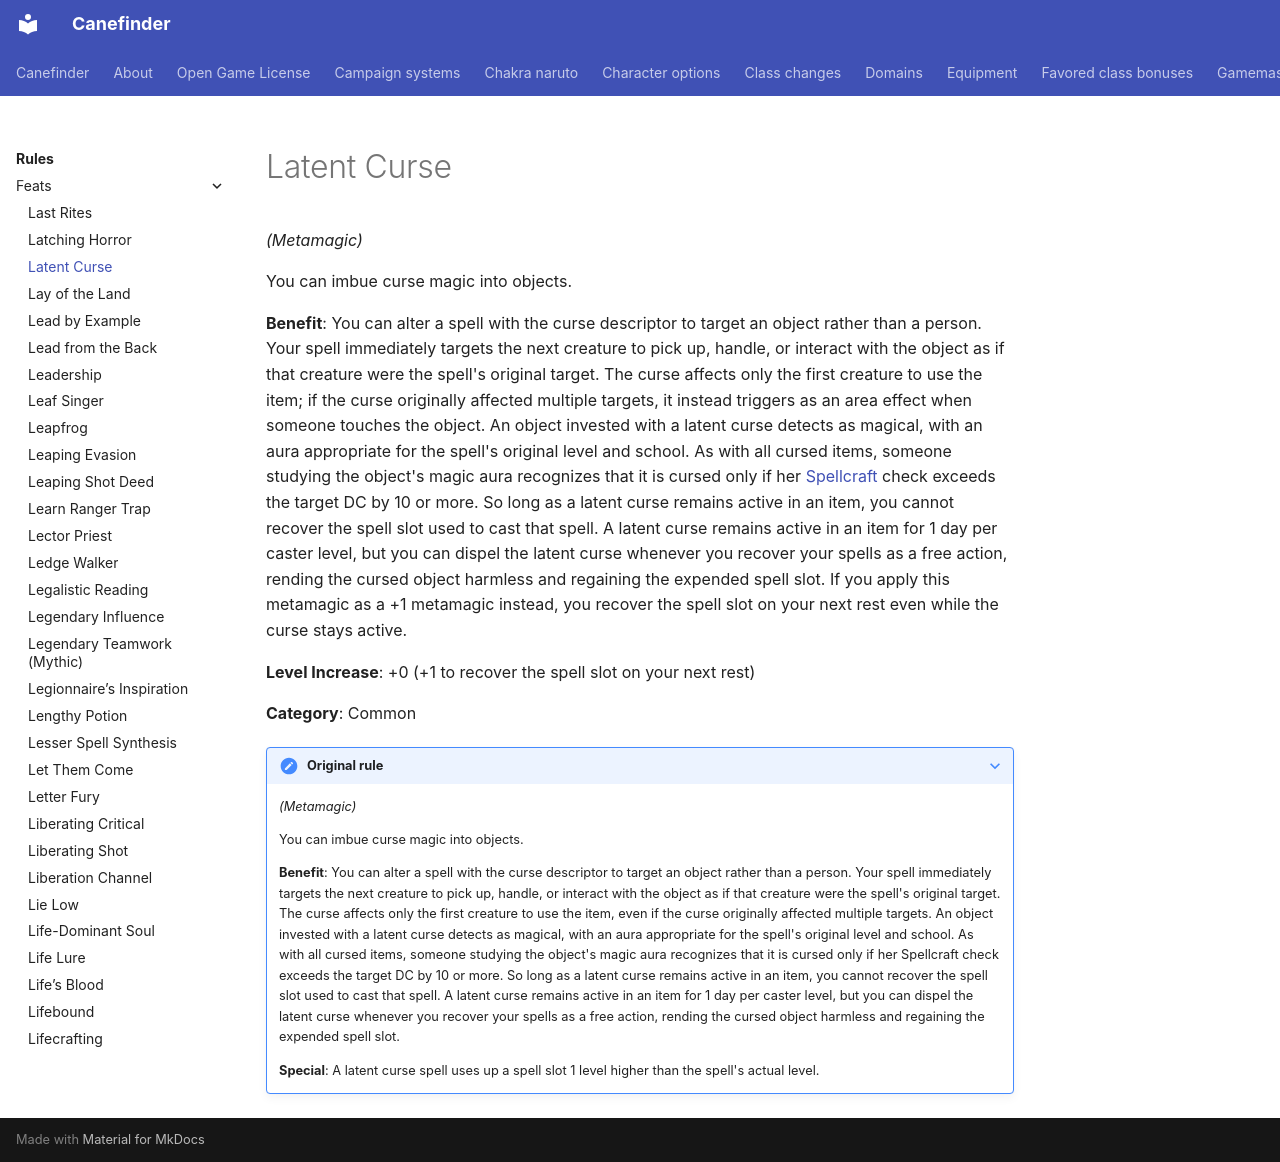

repository: canefinderhouserules/Canefinderhouserules · page: rules/feats/latent-curse/index.html · generator: mkdocs

# Latent Curse

*(Metamagic)*

You can imbue curse magic into objects.

**Benefit**: You can alter a spell with the curse descriptor to target an object rather than a person. Your spell immediately targets the next creature to pick up, handle, or interact with the object as if that creature were the spell's original target. The curse affects only the first creature to use the item; if the curse originally affected multiple targets, it instead triggers as an area effect when someone touches the object. An object invested with a latent curse detects as magical, with an aura appropriate for the spell's original level and school. As with all cursed items, someone studying the object's magic aura recognizes that it is cursed only if her [Spellcraft](../skills/spellcraft.md) check exceeds the target DC by 10 or more. So long as a latent curse remains active in an item, you cannot recover the spell slot used to cast that spell. A latent curse remains active in an item for 1 day per caster level, but you can dispel the latent curse whenever you recover your spells as a free action, rending the cursed object harmless and regaining the expended spell slot. If you apply this metamagic as a +1 metamagic instead, you recover the spell slot on your next rest even while the curse stays active.

**Level Increase**: +0 (+1 to recover the spell slot on your next rest)

**Category**: Common

??? note "Original rule"

    *(Metamagic)*

    You can imbue curse magic into objects.

    **Benefit**: You can alter a spell with the curse descriptor to target an object rather than a person. Your spell immediately targets the next creature to pick up, handle, or interact with the object as if that creature were the spell's original target. The curse affects only the first creature to use the item, even if the curse originally affected multiple targets. An object invested with a latent curse detects as magical, with an aura appropriate for the spell's original level and school. As with all cursed items, someone studying the object's magic aura recognizes that it is cursed only if her Spellcraft check exceeds the target DC by 10 or more. So long as a latent curse remains active in an item, you cannot recover the spell slot used to cast that spell. A latent curse remains active in an item for 1 day per caster level, but you can dispel the latent curse whenever you recover your spells as a free action, rending the cursed object harmless and regaining the expended spell slot.

    **Special**: A latent curse spell uses up a spell slot 1 level higher than the spell's actual level.
